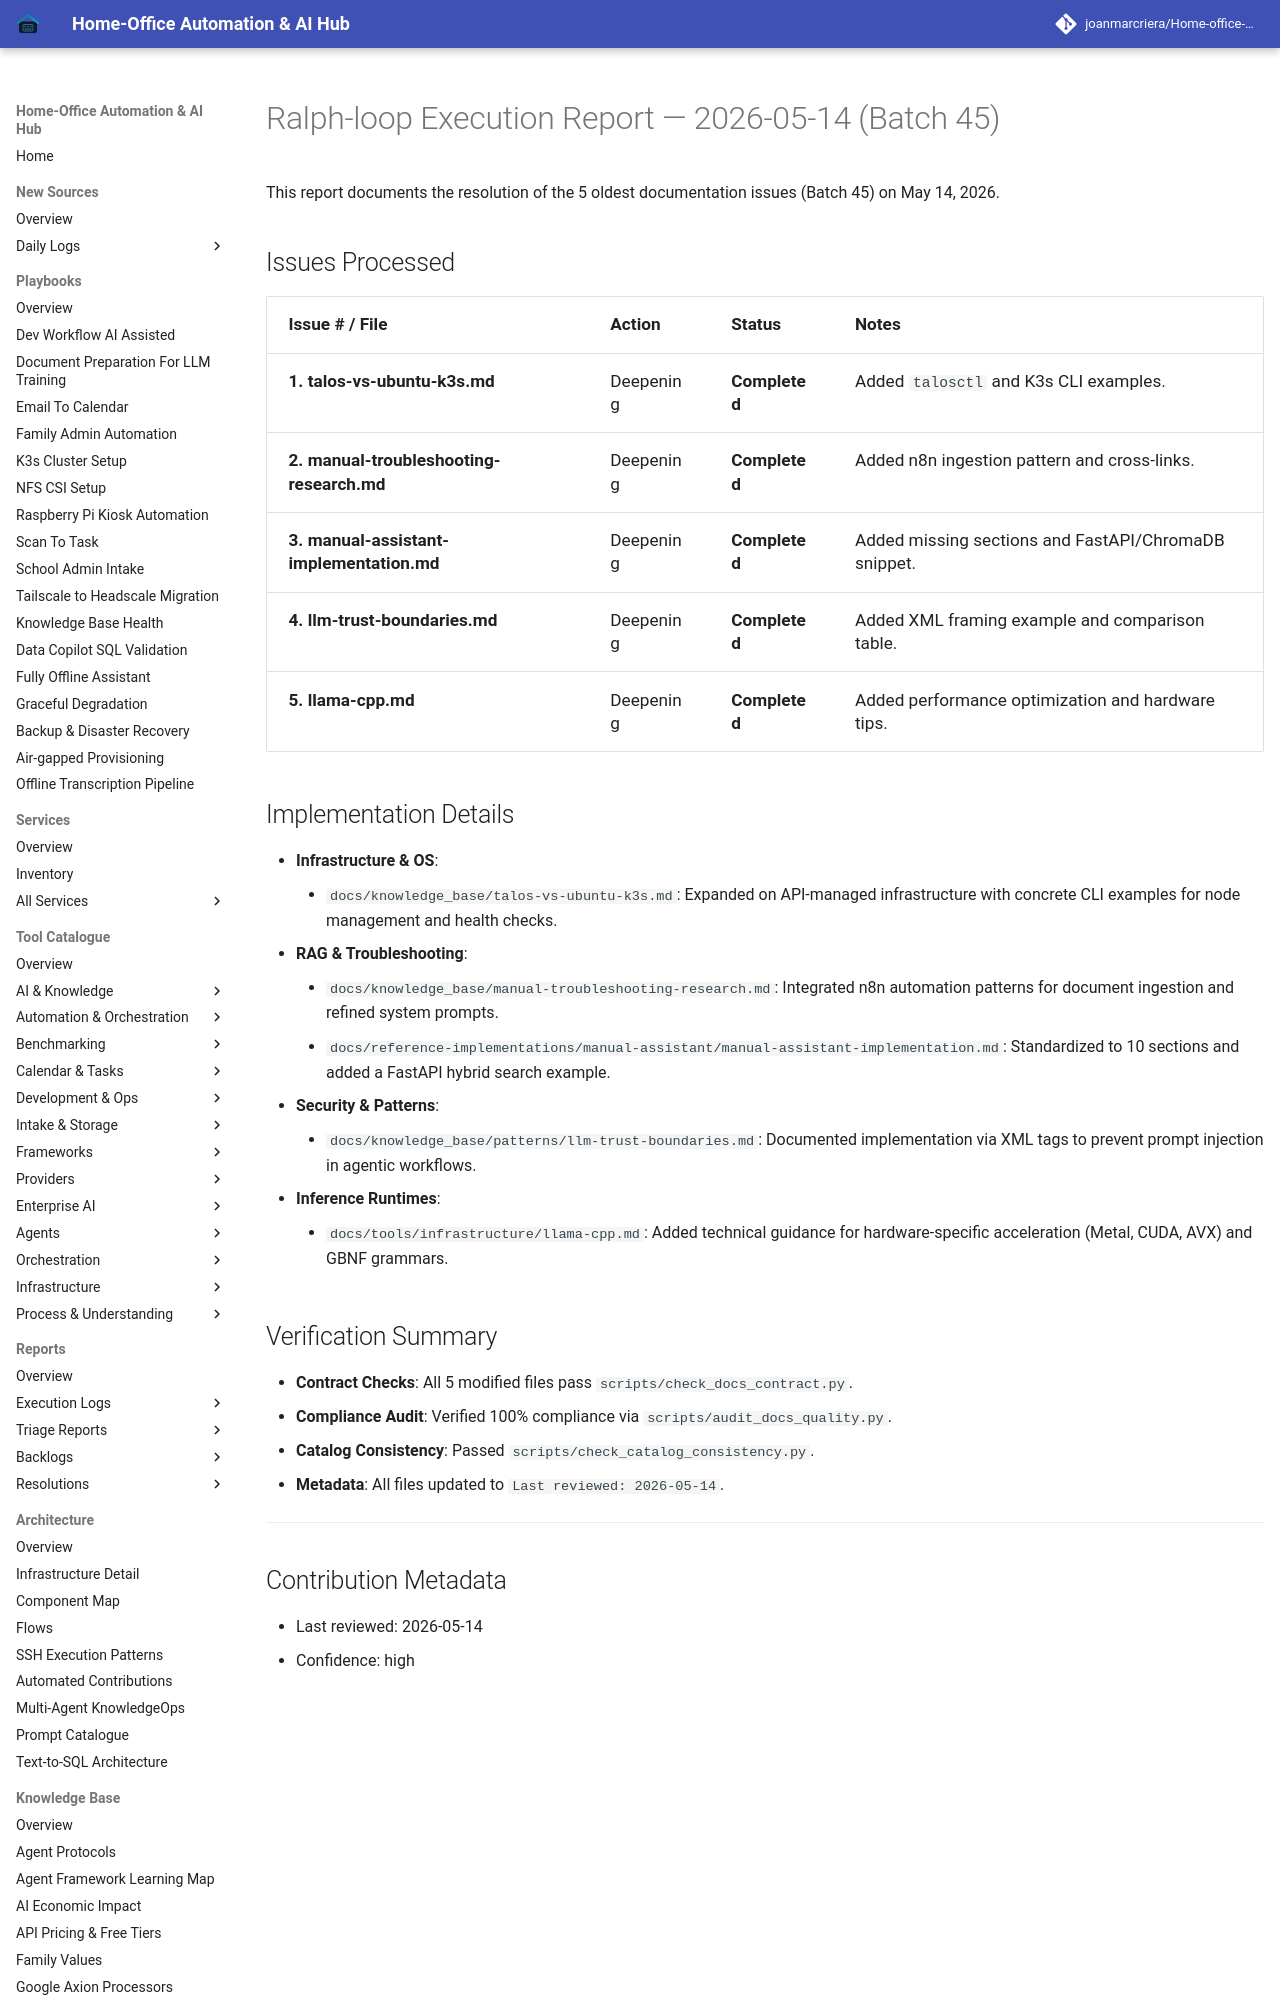

repository: joanmarcriera/Home-office-automations · page: reports/ralph-loop-execution-2026-05-14-batch-45/index.html · generator: mkdocs

# Ralph-loop Execution Report — 2026-05-14 (Batch 45)

This report documents the resolution of the 5 oldest documentation issues (Batch 45) on May 14, 2026.

## Issues Processed

| Issue # / File | Action | Status | Notes |
| :--- | :--- | :--- | :--- |
| **1. talos-vs-ubuntu-k3s.md** | Deepening | **Completed** | Added `talosctl` and K3s CLI examples. |
| **2. manual-troubleshooting-research.md** | Deepening | **Completed** | Added n8n ingestion pattern and cross-links. |
| **3. manual-assistant-implementation.md** | Deepening | **Completed** | Added missing sections and FastAPI/ChromaDB snippet. |
| **4. llm-trust-boundaries.md** | Deepening | **Completed** | Added XML framing example and comparison table. |
| **5. llama-cpp.md** | Deepening | **Completed** | Added performance optimization and hardware tips. |
